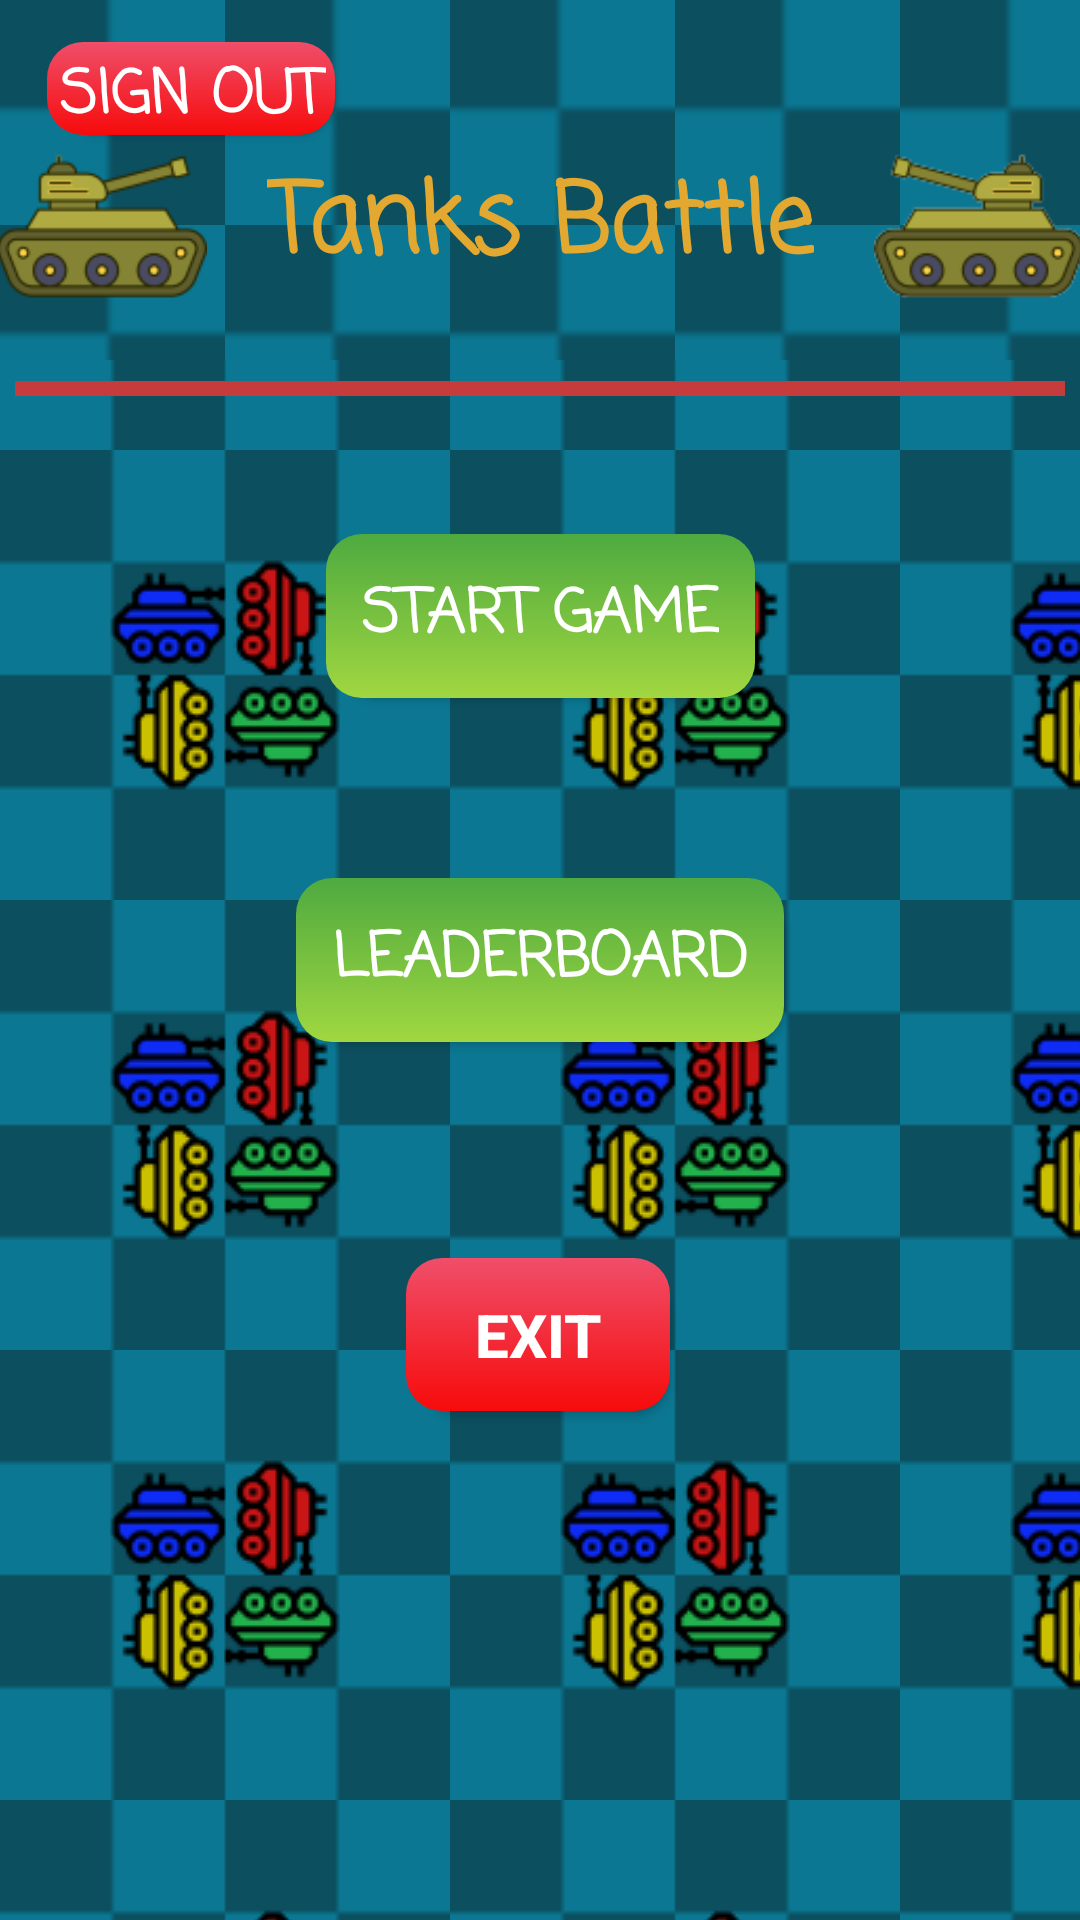

Layout XML and referenced resources for this Android screen:
<!-- AndroidManifest.xml: application theme Theme.TanksGame -->
<!-- res/layout/activity_menu.xml -->
<?xml version="1.0" encoding="utf-8"?>
<androidx.constraintlayout.widget.ConstraintLayout xmlns:android="http://schemas.android.com/apk/res/android"
    xmlns:app="http://schemas.android.com/apk/res-auto"
    xmlns:tools="http://schemas.android.com/tools"
    android:id="@+id/main"
    android:layout_width="match_parent"
    android:layout_height="match_parent"
    android:background="@drawable/menu_screen_background"
    tools:context=".activities.MenuActivity">

    <LinearLayout
        android:id="@+id/linearLayout"
        android:layout_width="wrap_content"
        android:layout_height="wrap_content"
        android:gravity="center"
        android:orientation="horizontal"
        app:layout_constraintBottom_toBottomOf="parent"
        app:layout_constraintEnd_toEndOf="parent"
        app:layout_constraintStart_toStartOf="parent"
        app:layout_constraintTop_toTopOf="parent"
        app:layout_constraintVertical_bias="0.071">

        <ImageView
            android:id="@+id/img1"
            android:layout_width="70dp"
            android:layout_height="70dp"
            android:layout_marginEnd="20dp"
            app:layout_constraintBottom_toBottomOf="parent"
            app:layout_constraintEnd_toEndOf="parent"
            app:layout_constraintStart_toStartOf="parent"
            app:layout_constraintTop_toTopOf="parent"
            app:srcCompat="@drawable/tank" />

        <TextView
            android:id="@+id/title"
            android:layout_width="wrap_content"
            android:layout_height="wrap_content"
            android:layout_marginEnd="20dp"
            android:fontFamily="casual"
            android:gravity="center"
            android:text="@string/tanks_battle"
            android:textColor="#E3A830"
            android:textSize="32sp"
            android:textStyle="bold"
            app:layout_constraintEnd_toEndOf="parent"
            app:layout_constraintStart_toStartOf="parent"
            app:layout_constraintTop_toTopOf="parent" />

        <ImageView
            android:id="@+id/img2"
            android:layout_width="70dp"
            android:layout_height="70dp"
            app:layout_constraintBottom_toBottomOf="parent"
            app:layout_constraintEnd_toEndOf="parent"
            app:layout_constraintStart_toStartOf="parent"
            app:layout_constraintTop_toTopOf="parent"
            app:srcCompat="@drawable/mirror_tank" />
    </LinearLayout>

    <View
        android:id="@+id/divider"
        android:layout_width="350dp"
        android:layout_height="5dp"
        android:background="#C63C3C"
        app:layout_constraintBottom_toBottomOf="parent"
        app:layout_constraintEnd_toEndOf="parent"
        app:layout_constraintHorizontal_bias="0.491"
        app:layout_constraintStart_toStartOf="parent"
        app:layout_constraintTop_toBottomOf="@+id/linearLayout"
        app:layout_constraintVertical_bias="0.032" />

    <androidx.appcompat.widget.AppCompatButton
        android:id="@+id/btnStart"
        android:layout_width="wrap_content"
        android:layout_height="wrap_content"
        android:background="@drawable/custom_button"
        android:fontFamily="casual"
        android:gravity="center"
        android:padding="12dp"
        android:text="@string/start_game"
        android:textColor="#FFFFFF"
        android:textSize="20sp"
        android:textStyle="bold"
        app:layout_constraintBottom_toBottomOf="parent"
        app:layout_constraintEnd_toEndOf="parent"
        app:layout_constraintStart_toStartOf="parent"
        app:layout_constraintTop_toTopOf="parent"
        app:layout_constraintVertical_bias="0.304" />

    <androidx.appcompat.widget.AppCompatButton
        android:id="@+id/btnLeaderboard"
        android:layout_width="wrap_content"
        android:layout_height="wrap_content"
        android:background="@drawable/custom_button"
        android:fontFamily="casual"
        android:gravity="center"
        android:padding="12dp"
        android:text="@string/leaderboard"
        android:textColor="#FFFFFF"
        android:textSize="20sp"
        android:textStyle="bold"
        app:layout_constraintBottom_toBottomOf="parent"
        app:layout_constraintEnd_toEndOf="parent"
        app:layout_constraintStart_toStartOf="parent"
        app:layout_constraintTop_toTopOf="parent" />

    <androidx.appcompat.widget.AppCompatButton
        android:id="@+id/btnSignOut"
        android:layout_width="96dp"
        android:layout_height="31dp"
        android:background="@drawable/custom_exit_button"
        android:fontFamily="casual"
        android:gravity="center"
        android:padding="3dp"
        android:text="@string/sign_out"
        android:textColor="#FFFFFF"
        android:textSize="20sp"
        android:textStyle="bold"
        app:layout_constraintBottom_toBottomOf="parent"
        app:layout_constraintEnd_toEndOf="parent"
        app:layout_constraintHorizontal_bias="0.059"
        app:layout_constraintStart_toStartOf="parent"
        app:layout_constraintTop_toTopOf="parent"
        app:layout_constraintVertical_bias="0.023" />

    <androidx.appcompat.widget.AppCompatButton
        android:id="@+id/btnExit"
        android:layout_width="wrap_content"
        android:layout_height="wrap_content"
        android:layout_marginTop="16dp"
        android:background="@drawable/custom_exit_button"
        android:padding="12dp"
        android:text="@string/exit"
        android:textColor="#FFFFFF"
        android:textSize="20sp"
        android:textStyle="bold"
        app:layout_constraintBottom_toBottomOf="parent"
        app:layout_constraintEnd_toEndOf="parent"
        app:layout_constraintHorizontal_bias="0.498"
        app:layout_constraintStart_toStartOf="parent"
        app:layout_constraintTop_toTopOf="parent"
        app:layout_constraintVertical_bias="0.704" />

    <ImageView
        android:id="@+id/btnMute"
        android:layout_width="47dp"
        android:layout_height="47dp"
        app:layout_constraintBottom_toBottomOf="parent"
        app:layout_constraintEnd_toEndOf="parent"
        app:layout_constraintHorizontal_bias="0.956"
        app:layout_constraintStart_toStartOf="parent"
        app:layout_constraintTop_toTopOf="parent"
        app:layout_constraintVertical_bias="0.023"
        app:srcCompat="@drawable/mute" />

</androidx.constraintlayout.widget.ConstraintLayout>
<!-- resources referenced by this layout -->
<resources>
  <!-- drawable custom_button (drawable) -->
  <?xml version="1.0" encoding="utf-8"?>
  <layer-list xmlns:android="http://schemas.android.com/apk/res/android">
  
      
      <item android:top="6dp" android:left="6dp">
          <shape android:shape="rectangle">
              <corners android:radius="12dp"/>
              <solid android:color="#145A32"/>  
          </shape>
      </item>
  
      
      <item>
          <shape android:shape="rectangle">
              <corners android:radius="12dp"/>
              <gradient
                  android:angle="90"
                  android:startColor="#a1d740"
                  android:endColor="#4eaa40"/>
              <padding android:left="16dp" android:right="16dp" android:top="16dp" android:bottom="16dp"/>
          </shape>
      </item>
  </layer-list>
  <!-- drawable custom_exit_button (drawable) -->
  <?xml version="1.0" encoding="utf-8"?>
  <layer-list xmlns:android="http://schemas.android.com/apk/res/android">
  
      
      <item android:top="6dp" android:left="6dp">
          <shape android:shape="rectangle">
              <corners android:radius="12dp"/>
              <solid android:color="#145A32"/>  
          </shape>
      </item>
  
      
      <item>
          <shape android:shape="rectangle">
              <corners android:radius="12dp"/>
              <gradient
                  android:angle="90"
                  android:startColor="#F60B0B"
                  android:endColor="#F04E6A"/>
              <padding android:left="16dp" android:right="16dp" android:top="16dp" android:bottom="16dp"/>
          </shape>
      </item>
  </layer-list>
  <!-- drawable menu_screen_background (drawable) -->
  <?xml version="1.0" encoding="utf-8"?>
  <layer-list xmlns:android="http://schemas.android.com/apk/res/android">
      <item
          android:top="0dp"
          android:bottom="120dp">
          <bitmap
              android:src="@drawable/menu_background_top"
              android:tileMode="repeat" />
      </item>
      <item android:top="120dp">
          <bitmap
              android:src="@drawable/menu_background_bottom"
              android:tileMode="repeat" />
      </item>
  </layer-list>
  <!-- drawable mirror_tank: png bitmap (drawable, 6063 bytes) -->
  <!-- drawable tank: png bitmap (drawable, 5749 bytes) -->
  <string name="exit">Exit</string>
  <string name="leaderboard">Leaderboard</string>
  <string name="sign_out">Sign Out\n</string>
  <string name="start_game">Start Game</string>
  <string name="tanks_battle">Tanks Battle</string>
  <style name="Theme.TanksGame" parent="Base.Theme.TanksGame" />
  <!-- drawable menu_background_top: png bitmap (drawable, 415 bytes) -->
  <!-- drawable menu_background_bottom: png bitmap (drawable, 6264 bytes) -->
  <style name="Base.Theme.TanksGame" parent="Theme.Material3.DayNight.NoActionBar">
          
          
      </style>
</resources>
